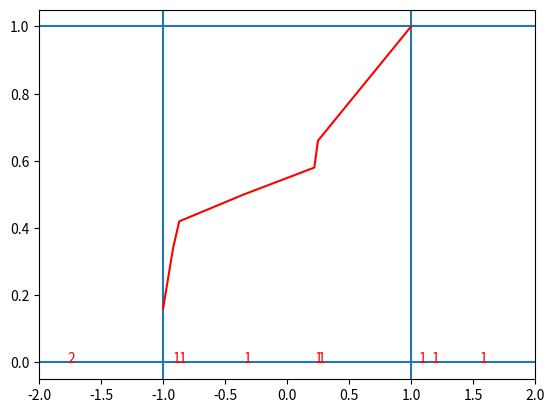

Generate this figure with matplotlib:
'''
    BOXCAR RANK HISTOGRAM (BRH) DISTRIBUTION
    =================================================================================
[redacted]
    I am assigning box-car tails outside of the data range.

    The widths and the probability masses of the box-car tails will be determined by
    moment-matching (this requires solving nonlinear equations)

    This BRH distribution will also handle degenerate samples

    List of functions defined here:
    --------------------------------
    1) fit_brh_dist
            Fits BRH distribution to univariate samples
    2) eval_brh_cdf
            Evaluates the CDF of the boxcar rank histogram distribution
            Note: Must first fit the BRH distribution
    3) eval_brh_inv_cdf
            Evaluates the inverse CDF of the boxcar rank histogram distribution
            Note: Must first fit the BRH distribution
    4) eval_brh_pdf
            Evaluates the PDF of the boxcar rank histogram distribution
            Note: Must first fit the BRH distribution
'''


import numpy as np
from copy import deepcopy
# from numba import njit
# from numba import float64 as nb_f64
# from numba.types import Tuple as nb_tuple





















# '''
#     FUNCTION TO FIT BOXCAR RANK HISTOGRAM TO UNIVARIATE SAMPLES
    
#     This function uses a moment-matching scheme to ascertain the boxcar tail widths
#     and boxcar tail probability masses.

    
#     Mandatory Arguments:
#     -----------------
#     1) raw_data1d
#             1D NumPy array containing data samples
                
#     Outputs:
#     --------
#     1) brh_pts
#             Locations defining the piecewise linear CDF of the BRH distribution.

#     2) brh_cdf
#             CDF values of the BRH distribution at locations brh_pts.
# '''
# # @njit( nb_tuple((nb_f64[:], nb_f64[:]))( nb_f64[:] ) ) 
# def fit_brh_dist( raw_data1d ): 

#     # Number of RAW data points
#     num_data = len( raw_data1d )

#     # Unbiased estimation of the first 3 central moments of the RAW data
#     moment1 = np.mean(raw_data1d)
#     moment2 = np.var( raw_data1d, ddof=1 )
#     moment3 = np.sum( np.power(raw_data1d - moment1, 3) ) * num_data / ( (num_data-1) * (num_data-2) )

#     # Map data to space where mean is zero
#     data1d = raw_data1d - moment1

#     # Determine unique data points
#     uniq_data1d = np.unique( data1d )
#     num_uniq_data = len( uniq_data1d )

#     # Seek degenerate data values -- this also determines the probability masses in BRH intervals
#     degen_count = np.ones( num_uniq_data, dtype = 'i4')
#     if ( num_uniq_data != num_data ):
#         for i, val in enumerate(uniq_data1d):
#             degen_count[i] = np.sum( data1d == val )
#         # --- End of loop search for degenerate data values
#     # --- End of check for degenerate data values
     






#     # Set data average to 0 -- this is just a useful thing to do
#     data1d_avg0 = data1d - moment1

#     # Ascertain unique


    



#     return brh_pts, brh_cdf













'''
    FUNCTION TO EVALUATE M-TH RAW MOMENT OF BRH DISTRIBUTION

    Mandatory Arguments:
    1) brh_pts  -- Locations where BRH is defined
    2) brh_cdf  -- CDF of BRH
    3) mom_ord  -- Order of desired raw moment

    This function is based on analytic theory of boxcar tail rank histogram
'''
def eval_brh_mth_raw_moment( brh_pts, brh_cdf, mom_ord ):

    # Number of intervals in BRH distribution
    num_intervals = len(brh_pts) - 1
    
    # Compute width & probability masses alloted to each BRH interval
    interval_masses = brh_cdf[1:] - brh_cdf[:-1]
    interval_widths = brh_pts[1:] - brh_pts[:-1]

    # Compute moment summand from each BRH interval
    interval_moment_summand = (
        np.power( brh_pts[1:], mom_ord + 1 ) - np.power( brh_pts[:-1], mom_ord + 1)
    ) * interval_masses / (mom_ord + 1)

    # Sum all interval moment summands to obtain raw moment
    return np.sum( interval_moment_summand )









'''
    FUNCTION TO SETUP BRH-DEFINING CDF VALUES

    The BRH CDF is a continuous piecewise-linear function. This function is ENTIRELY
    defined by (1) unique data values, (2) CDFs for unique data values, (3) number of 
    unique value occurrences, (4) location where left tail ends, (5) probability mass
    assigned to left tail, (6) location where right tail ends, and (7) probability mass
    assigned to the right tail

    Location where left tail ends is called "left boundary"
    Location where right tail ends is called "right boundary"

'''
def setup_brh_defining_cdf_vals( uniq_data1d, uniq_cnts1d, left_bound, right_bound, left_tail_mass, right_tail_mass ):

    # Determine interior probability mass (assuming boundaries are outside of uniq_data1d's span)
    interior_mass = 1. - (right_tail_mass + left_tail_mass)
  
    # Determine empirical distribution probability mass associated with each non-degenerate data point
    mass_per_point = interior_mass / np.sum(uniq_cnts1d)

    # Determine unique data points that lie within two boundaries
    flag_within_bnds = ( uniq_data1d > left_bound ) * (uniq_data1d < right_bound)
    uniq_data_within_bnds = deepcopy( uniq_data1d[flag_within_bnds] )
    cnts_within_bnds = deepcopy( uniq_cnts1d[flag_within_bnds] )

    # Count number of data points that are either (a) on the left boundary or (b) left of the left boundary
    flag_outside_left = ( uniq_data1d <= left_bound )
    cnt_outside_left = np.sum( uniq_cnts1d[flag_outside_left] )

    # Locations at which BRH CDF values are defined
    brh_pts = np.zeros( len(uniq_data_within_bnds)+2, dtype=np.float64 )
    brh_pts[0] = left_bound
    brh_pts[1:-1] = uniq_data_within_bnds[:]
    brh_pts[-1] = right_bound

    # Initialize BRH CDF values
    brh_cdf = np.zeros( len(brh_pts), dtype=np.float64)
    
    # Leftmost BRH CDF value
    brh_cdf[0] = cnt_outside_left * mass_per_point

    # Accumulate CDF values within interior (left to right)
    for i, cnt in enumerate( cnts_within_bnds ):

        # Accumulate probability mass
        brh_cdf[i+1] = brh_cdf[i] + cnt * mass_per_point

        # Special handling for the left tail mass
        if i == 0:
            brh_cdf[i+1] += left_tail_mass
    
    # Final CDF value
    brh_cdf[-1] = 1.

    return brh_pts, brh_cdf
    






# '''
#     FUNCTION TO EVALUATE BRH CDF

#     Mandatory Arguments:
#     --------------------
#     1) eval_pts
#             Locations to evaluate the BRH CDF
    
#     2) brh_pts
#             Locations defining the piecewise linear BRH CDF
    
#     3) brh_cdf
#             BRH CDF values at locations brh_pts

# '''
# # @njit( nb_f64[:](nb_f64[:],nb_f64[:],nb_f64[:])  )
# def eval_brh_cdf( eval_pts, brh_pts, brh_cdf ):

#     return np.interp( eval_pts, brh_pts, brh_cdf)





















# '''
#     FUNCTION TO EVALUATE BRH QUANTILE FUNCTION
#     This function applies the inverse of the BRH CDF.

#     Mandatory Arguments:
#     --------------------
#     1) eval_cdfs
#             Quantiles to apply the BRH inverse CDF on.
    
#     2) brh_pts
#             Locations defining the piecewise linear BRH CDF
    
#     3) brh_cdf
#             BRH CDF values at locations brh_pts

# '''
# # @njit( nb_f64[:](nb_f64[:],nb_f64[:],nb_f64[:])  )
# def eval_brh_inv_cdf( eval_cdf, brh_pts, brh_cdf ):
    
#     return np.interp( eval_cdf, brh_cdf, brh_pts )




















# '''
#     FUNCTION TO EVALUATE BRH PROBABILITY DENSITY FUNCTION (PDF)
#     This function uses the centered difference method on the BRH CDF
#     to estimate the BRH PDF at specified locations

#     Mandatory Arguments:
#     --------------------
#     1) eval_pts
#             Locations to evaluate the BRH PDF 
    
#     2) brh_pts
#             Locations defining the piecewise linear BRH CDF
    
#     3) brh_cdf
#             BRH CDF values at locations brh_pts
# '''
# # @njit( nb_f64[:](nb_f64[:],nb_f64[:],nb_f64[:])  )
# def eval_brh_pdf( eval_pts, brh_pts, brh_cdf ):

#     # Interval used to estimate BRH PDF values
#     interval = (brh_pts[1:] - brh_pts[:-1]).min() * 1e-3

#     # Identify left and right points used to evaluate 
#     left_pts  = eval_pts - interval/2.
#     right_pts = eval_pts + interval/2.

#     # Evaluate CDF at left and right points
#     left_cdf  = eval_brh_cdf(  left_pts, brh_pts, brh_cdf )
#     right_cdf = eval_brh_cdf( right_pts, brh_pts, brh_cdf )

#     # Evaluate PDF via centered difference
#     return (right_cdf - left_cdf) / interval



    













































































'''
    SANITY CHECKS
'''

if __name__ == '__main__':

    from matplotlib import use as mpl_use
    mpl_use('agg')
    import matplotlib.pyplot as plt
    from scipy.stats import norm
    
    # Draw some values
    np.random.seed(0)
    samples = np.random.normal(size=10)
    samples -= np.mean(samples)
    samples /= np.std(samples)

    # Setup degenerate values
    samples[-1] = samples.min()

    # Unique values
    uniq_data, uniq_cnts = np.unique( samples, return_counts=True)

    # Setup BRH
    left_bound = -1
    right_bound= 1
    brh_pts, brh_cdf = setup_brh_defining_cdf_vals( uniq_data, uniq_cnts, left_bound, right_bound, left_tail_mass=0.1, right_tail_mass=0.1 )

    print(brh_pts)
    print( brh_cdf)

    # Plot out CDF!
    plt.plot( brh_pts, brh_cdf, '-r', zorder=100)
    for i, loc in enumerate(uniq_data):
        print( i,loc, uniq_cnts[i])
        plt.text( loc, 0, str(uniq_cnts[i]), color='red')
    
    plt.axvline( left_bound )
    plt.axvline( right_bound )
    plt.axhline( 0 )
    plt.axhline( 1 )
    plt.xlim([-2,2])
    plt.savefig('tmp.png')